Run: headless pygame with SDL's dummy video driver; simulated clock (each Clock.tick advances the game by its frame time, no real sleeping); random seed 0; keys injected as events and as key.get_pressed() state; no mouse input.
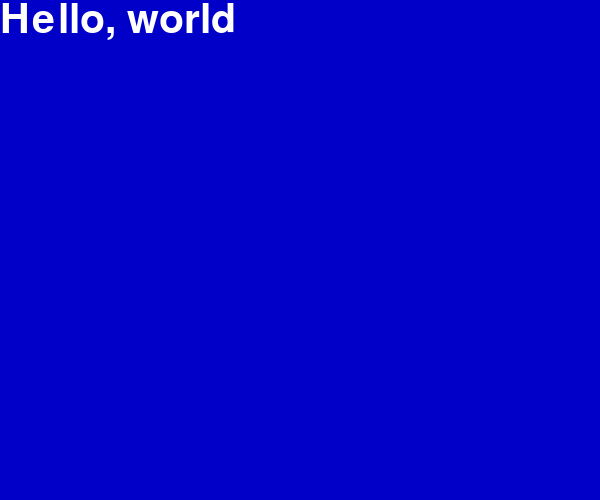
Frame 1 of 1 · flips 1–60 · no input

The pygame program that drew these frames:

import sys
import pygame
from pygame.locals import *

white = 255, 255, 255
blue = 0, 0, 200

pygame.init()
screen = pygame.display.set_mode((600, 500))   #窗口大小
myfont = pygame.font.Font(None, 60)   #创建一个文本对象
textImage = myfont.render("Hello, world", True, white)   #文本读入内存，再当图像渲染

#保证窗口一直存在
while True:
	for event in pygame.event.get():
		if event.type in (QUIT, KEYDOWN):
			sys.exit()
	screen.fill(blue)
	screen.blit(textImage, (0, 0))		#填入图像及位置
	pygame.display.update()
